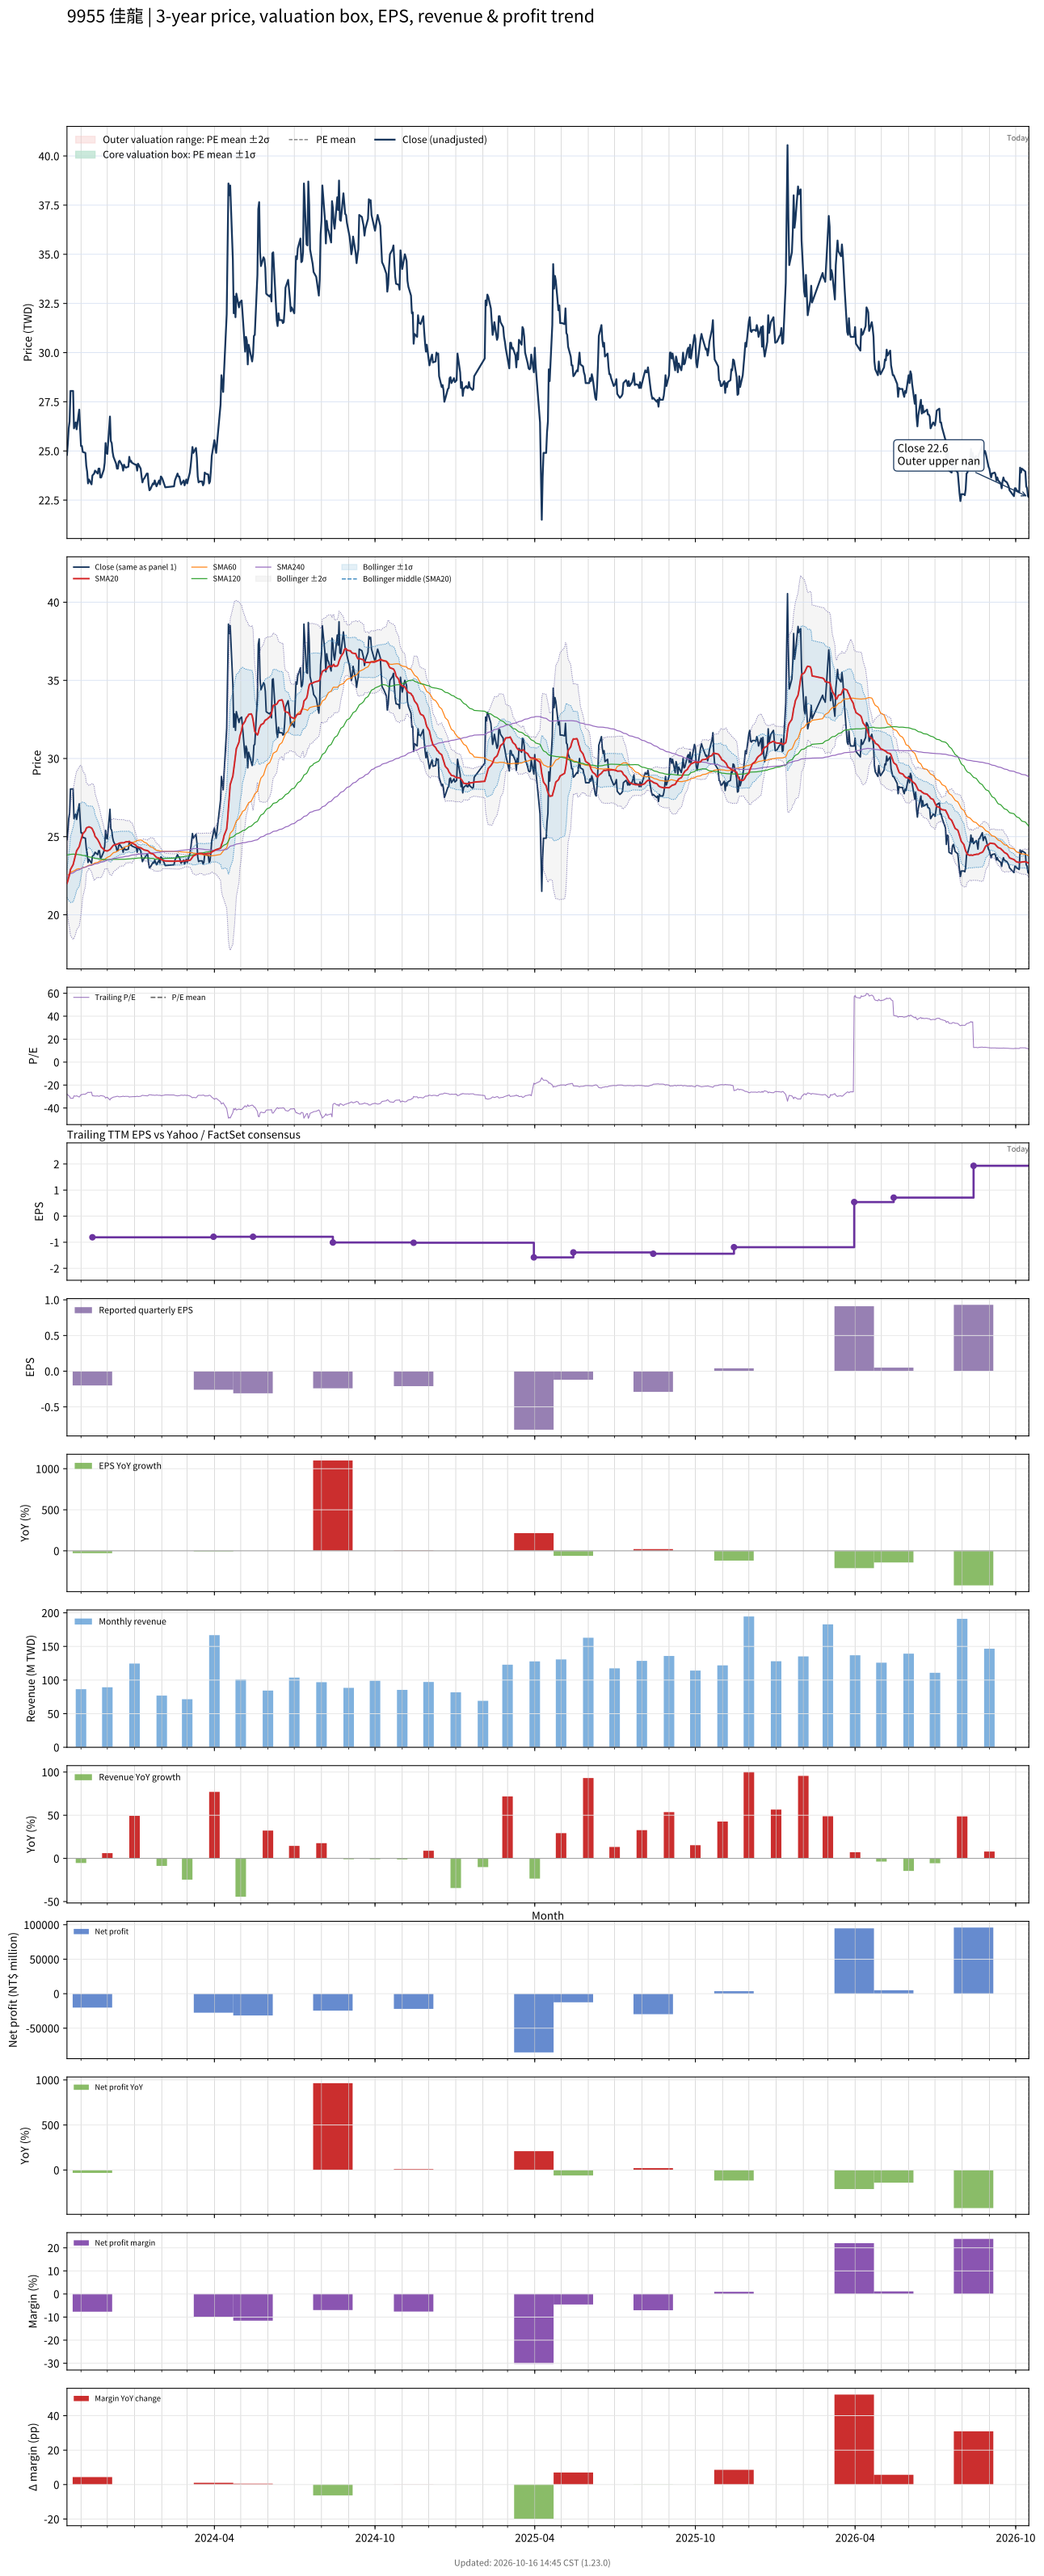

The data file committed next to this chart (first rows):
# chart-version: skill-stock-dynamic-val…
date, close, available_date, period_end, eps, ttm_eps, pe, pe_mean, pe_std, price_m2, price_m1, price_mean, price_p1, price_p2, forward_eps, forward_pe, forward_pe_mean, forward_pe_std, forward_price_m2, forward_price_m1, forward_price_mean, forward_price_p1, forward_price_p2, sma20
2023-10-16, 24.8, 2023-08-14, 2023-06-30, -0.02, -0.89, -27.87, , , , , , , , , , , , , , , , , 22
2023-10-17, 25.4, 2023-08-14, 2023-06-30, -0.02, -0.89, -28.54, , , , , , , , , , , , , , , , , 22.18
2023-10-18, 26.15, 2023-08-14, 2023-06-30, -0.02, -0.89, -29.38, , , , , , , , , , , , , , , , , 22.38
2023-10-19, 26.5, 2023-08-14, 2023-06-30, -0.02, -0.89, -29.78, , , , , , , , , , , , , , , , , 22.6
2023-10-20, 28.05, 2023-08-14, 2023-06-30, -0.02, -0.89, -31.52, , , , , , , , , , , , , , , , , 22.9
2023-10-23, 28.05, 2023-08-14, 2023-06-30, -0.02, -0.89, -31.52, , , , , , , , , , , , , , , , , 23.2
2023-10-24, 26.15, 2023-08-14, 2023-06-30, -0.02, -0.89, -29.38, , , , , , , , , , , , , , , , , 23.42
2023-10-25, 26.3, 2023-08-14, 2023-06-30, -0.02, -0.89, -29.55, , , , , , , , , , , , , , , , , 23.64
2023-10-26, 26.45, 2023-08-14, 2023-06-30, -0.02, -0.89, -29.72, , , , , , , , , , , , , , , , , 23.88
2023-10-27, 26.1, 2023-08-14, 2023-06-30, -0.02, -0.89, -29.33, , , , , , , , , , , , , , , , , 24.09
2023-10-30, 27.1, 2023-08-14, 2023-06-30, -0.02, -0.89, -30.45, , , , , , , , , , , , , , , , , 24.37
2023-10-31, 26.1, 2023-08-14, 2023-06-30, -0.02, -0.89, -29.33, , , , , , , , , , , , , , , , , 24.6
2023-11-01, 25.25, 2023-08-14, 2023-06-30, -0.02, -0.89, -28.37, , , , , , , , , , , , , , , , , 24.79
2023-11-02, 25.25, 2023-08-14, 2023-06-30, -0.02, -0.89, -28.37, , , , , , , , , , , , , , , , , 24.98
2023-11-03, 24.95, 2023-08-14, 2023-06-30, -0.02, -0.89, -28.03, , , , , , , , , , , , , , , , , 25.18
2023-11-06, 24.9, 2023-08-14, 2023-06-30, -0.02, -0.89, -27.98, , , , , , , , , , , , , , , , , 25.37
2023-11-07, 24.25, 2023-08-14, 2023-06-30, -0.02, -0.89, -27.25, , , , , , , , , , , , , , , , , 25.54
2023-11-08, 23.95, 2023-08-14, 2023-06-30, -0.02, -0.89, -26.91, , , , , , , , , , , , , , , , , 25.59
2023-11-09, 23.35, 2023-08-14, 2023-06-30, -0.02, -0.89, -26.24, , , , , , , , , , , , , , , , , 25.59
2023-11-10, 23.55, 2023-08-14, 2023-06-30, -0.02, -0.89, -26.46, , , , , , , , , , , , , , , , , 25.63
2023-11-13, 23.3, 2023-08-14, 2023-06-30, -0.02, -0.89, -26.18, , , , , , , , , , , , , , , , , 25.55
2023-11-14, 23.75, 2023-11-14, 2023-09-30, -0.2, -0.81, -29.32, , , , , , , , , , , , , , , , , 25.47
2023-11-15, 23.8, 2023-11-14, 2023-09-30, -0.2, -0.81, -29.38, , , , , , , , , , , , , , , , , 25.36
2023-11-16, 23.85, 2023-11-14, 2023-09-30, -0.2, -0.81, -29.44, , , , , , , , , , , , , , , , , 25.22
2023-11-17, 24, 2023-11-14, 2023-09-30, -0.2, -0.81, -29.63, , , , , , , , , , , , , , , , , 25.02
2023-11-20, 23.85, 2023-11-14, 2023-09-30, -0.2, -0.81, -29.44, , , , , , , , , , , , , , , , , 24.81
2023-11-21, 24.1, 2023-11-14, 2023-09-30, -0.2, -0.81, -29.75, , , , , , , , , , , , , , , , , 24.71
2023-11-22, 24.1, 2023-11-14, 2023-09-30, -0.2, -0.81, -29.75, , , , , , , , , , , , , , , , , 24.6
2023-11-23, 23.65, 2023-11-14, 2023-09-30, -0.2, -0.81, -29.2, , , , , , , , , , , , , , , , , 24.46
2023-11-24, 23.65, 2023-11-14, 2023-09-30, -0.2, -0.81, -29.2, , , , , , , , , , , , , , , , , 24.34
2023-11-27, 24.05, 2023-11-14, 2023-09-30, -0.2, -0.81, -29.69, , , , , , , , , , , , , , , , , 24.18
2023-11-28, 24.4, 2023-11-14, 2023-09-30, -0.2, -0.81, -30.12, , , , , , , , , , , , , , , , , 24.1
2023-11-29, 25.4, 2023-11-14, 2023-09-30, -0.2, -0.81, -31.36, , , , , , , , , , , , , , , , , 24.11
2023-11-30, 24.9, 2023-11-14, 2023-09-30, -0.2, -0.81, -30.74, , , , , , , , , , , , , , , , , 24.09
2023-12-01, 24.85, 2023-11-14, 2023-09-30, -0.2, -0.81, -30.68, , , , , , , , , , , , , , , , , 24.08
2023-12-04, 26.75, 2023-11-14, 2023-09-30, -0.2, -0.81, -33.02, , , , , , , , , , , , , , , , , 24.18
2023-12-05, 25.5, 2023-11-14, 2023-09-30, -0.2, -0.81, -31.48, , , , , , , , , , , , , , , , , 24.24
2023-12-06, 25.4, 2023-11-14, 2023-09-30, -0.2, -0.81, -31.36, , , , , , , , , , , , , , , , , 24.31
2023-12-07, 24.95, 2023-11-14, 2023-09-30, -0.2, -0.81, -30.8, , , , , , , , , , , , , , , , , 24.39
2023-12-08, 24.7, 2023-11-14, 2023-09-30, -0.2, -0.81, -30.49, , , , , , , , , , , , , , , , , 24.45
2023-12-11, 24.35, 2023-11-14, 2023-09-30, -0.2, -0.81, -30.06, , , , , , , , , , , , , , , , , 24.5
2023-12-12, 24.1, 2023-11-14, 2023-09-30, -0.2, -0.81, -29.75, , , , , , , , , , , , , , , , , 24.52
2023-12-13, 24.1, 2023-11-14, 2023-09-30, -0.2, -0.81, -29.75, , , , , , , , , , , , , , , , , 24.53
2023-12-14, 24.45, 2023-11-14, 2023-09-30, -0.2, -0.81, -30.19, , , , , , , , , , , , , , , , , 24.56
2023-12-15, 24.5, 2023-11-14, 2023-09-30, -0.2, -0.81, -30.25, , , , , , , , , , , , , , , , , 24.59
2023-12-18, 24.25, 2023-11-14, 2023-09-30, -0.2, -0.81, -29.94, , , , , , , , , , , , , , , , , 24.61
2023-12-19, 24, 2023-11-14, 2023-09-30, -0.2, -0.81, -29.63, , , , , , , , , , , , , , , , , 24.6
2023-12-20, 24.3, 2023-11-14, 2023-09-30, -0.2, -0.81, -30, , , , , , , , , , , , , , , , , 24.61
2023-12-21, 24.2, 2023-11-14, 2023-09-30, -0.2, -0.81, -29.88, , , , , , , , , , , , , , , , , 24.64
2023-12-22, 24.15, 2023-11-14, 2023-09-30, -0.2, -0.81, -29.81, , , , , , , , , , , , , , , , , 24.66
2023-12-25, 24.2, 2023-11-14, 2023-09-30, -0.2, -0.81, -29.88, , , , , , , , , , , , , , , , , 24.67
2023-12-26, 24.7, 2023-11-14, 2023-09-30, -0.2, -0.81, -30.49, , , , , , , , , , , , , , , , , 24.69
2023-12-27, 24.45, 2023-11-14, 2023-09-30, -0.2, -0.81, -30.19, , , , , , , , , , , , , , , , , 24.64
2023-12-28, 24.5, 2023-11-14, 2023-09-30, -0.2, -0.81, -30.25, , , , , , , , , , , , , , , , , 24.62
2023-12-29, 24.4, 2023-11-14, 2023-09-30, -0.2, -0.81, -30.12, , , , , , , , , , , , , , , , , 24.6
2024-01-02, 24.3, 2023-11-14, 2023-09-30, -0.2, -0.81, -30, , , , , , , , , , , , , , , , , 24.48
2024-01-03, 24.3, 2023-11-14, 2023-09-30, -0.2, -0.81, -30, , , , , , , , , , , , , , , , , 24.41
2024-01-04, 24, 2023-11-14, 2023-09-30, -0.2, -0.81, -29.63, , , , , , , , , , , , , , , , , 24.34
2024-01-05, 24.35, 2023-11-14, 2023-09-30, -0.2, -0.81, -30.06, , , , , , , , , , , , , , , , , 24.32
... 671 more rows
